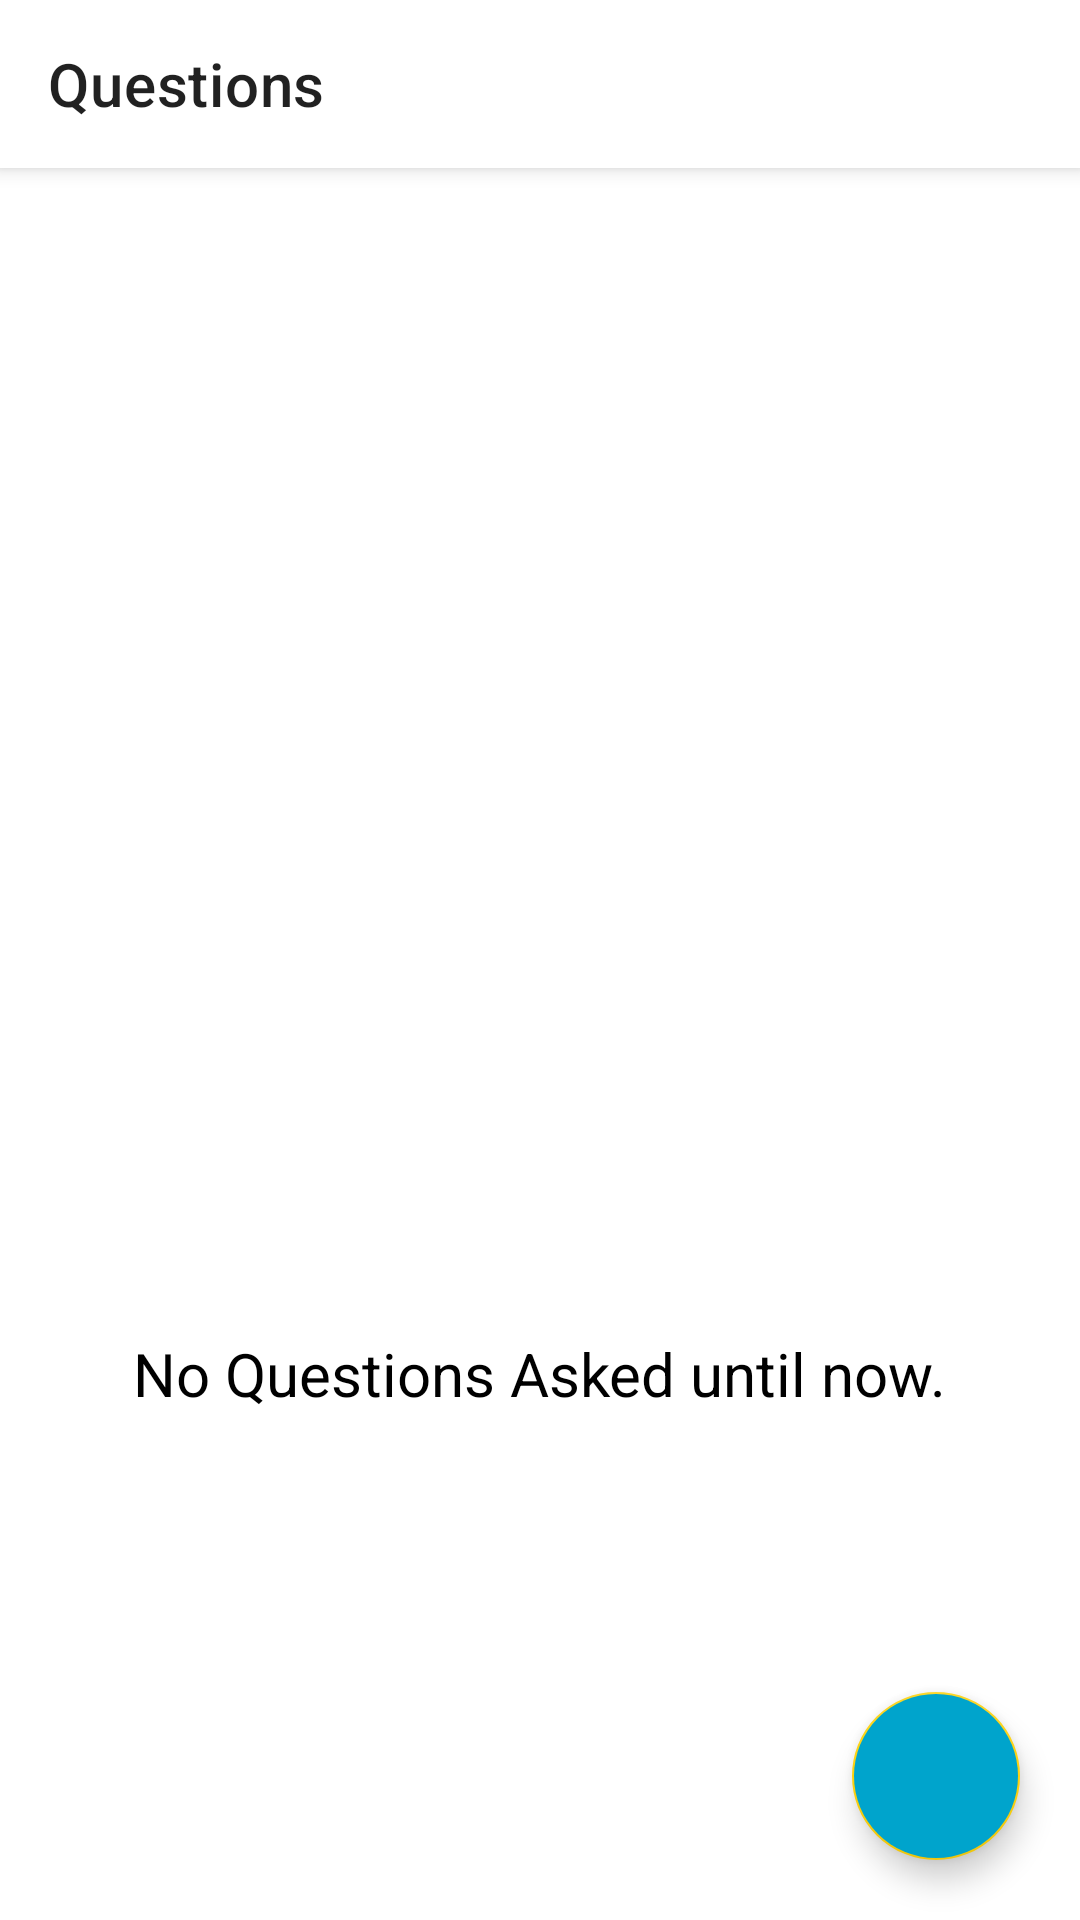

The Android layout XML behind this screen, and the referenced resources:
<!-- AndroidManifest.xml: application theme Theme.ForumApp -->
<!-- res/layout/activity_questions.xml -->
<?xml version="1.0" encoding="utf-8"?>
<androidx.coordinatorlayout.widget.CoordinatorLayout
    xmlns:android="http://schemas.android.com/apk/res/android"
    xmlns:app="http://schemas.android.com/apk/res-auto"
    xmlns:tools="http://schemas.android.com/tools"
    android:layout_width="match_parent"
    android:layout_height="match_parent"
    tools:context=".ActivityQuestions">

    <com.google.android.material.appbar.AppBarLayout
        android:layout_width="match_parent"
        android:layout_height="?attr/actionBarSize"
        android:background="@color/white"
        >
        <com.google.android.material.appbar.MaterialToolbar
            android:id="@+id/toolbar_questions"
            android:layout_width="match_parent"
            android:layout_height="match_parent"
            app:title="Questions"
            />
    </com.google.android.material.appbar.AppBarLayout>

    <RelativeLayout
        android:layout_width="match_parent"
        android:layout_height="match_parent"
        app:layout_behavior="com.google.android.material.appbar.AppBarLayout$ScrollingViewBehavior">
        <androidx.recyclerview.widget.RecyclerView
            android:id="@+id/question_recyclerview"
            android:layout_width="match_parent"
            android:layout_height="match_parent"
            android:background="@color/material_on_surface_stroke"/>
        <RelativeLayout
            android:layout_width="match_parent"
            android:layout_height="wrap_content"
            android:id="@+id/noquestions"
            android:layout_centerInParent="true">
            <ImageView
                android:id="@+id/emptybox"
                android:layout_width="200dp"
                android:layout_height="200dp"
                android:src="@drawable/emptybox"
                android:layout_centerHorizontal="true"
                android:contentDescription="No Data Available" />

            <TextView
                android:layout_width="wrap_content"
                android:layout_height="wrap_content"
                android:text="No Questions Asked until now."
                android:textColor="@color/black"
                android:textSize="20sp"
                android:layout_centerHorizontal="true"
                android:layout_marginTop="20dp"
                android:layout_below="@id/emptybox"/>
        </RelativeLayout>
    </RelativeLayout>

    <com.google.android.material.floatingactionbutton.FloatingActionButton
        android:id="@+id/fab_questions"
        android:layout_width="wrap_content"
        android:layout_height="wrap_content"
        android:src="@drawable/icon_add"
        android:layout_margin="20dp"
        android:backgroundTint="@color/primaryColor"
        android:contentDescription="Create Topic"
        android:layout_gravity="bottom|end" />

</androidx.coordinatorlayout.widget.CoordinatorLayout>
<!-- resources referenced by this layout -->
<resources>
  <color name="black">#FF000000</color>
  <color name="primaryColor">#00a4cc</color>
  <color name="white">#FFFFFFFF</color>
  <style name="Theme.ForumApp" parent="Theme.MaterialComponents.Light.NoActionBar">
          <item name="android:forceDarkAllowed" tools:targetApi="q">false</item>
          
          <item name="colorPrimary">@color/primaryColor</item>
          <item name="colorPrimaryVariant">@color/primaryDarkColor</item>
          <item name="colorOnPrimary">@color/white</item>
          
          <item name="colorSecondary">@color/secondaryColor</item>
          <item name="colorSecondaryVariant">@color/secondaryDarkColor</item>
          <item name="colorOnSecondary">@color/white</item>
          
          <item name="android:statusBarColor" tools:targetApi="l">@color/white</item>
          <item name="android:windowLightStatusBar" tools:targetApi="m">true</item>
          
      </style>
  <color name="primaryDarkColor">#F6F6F6</color>
  <color name="secondaryColor">#FDD20E</color>
  <color name="secondaryDarkColor">#c5a100</color>
</resources>
